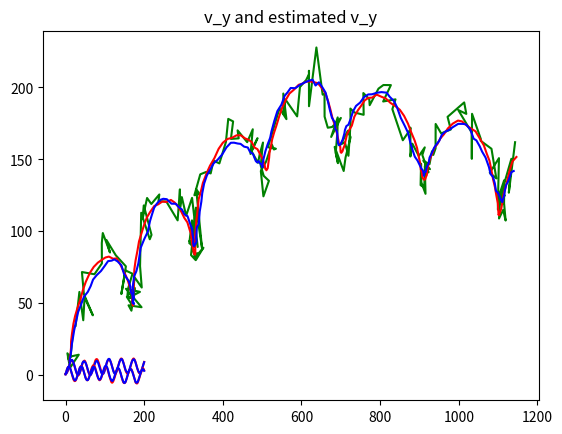

Reproduce this figure in Python.
import numpy as np
import matplotlib.pyplot as plt
import math as mt

wavelength = 5.0

def simulate(init_position = np.array([10, 10]), init_velocity= np.random.rand(2) * 5, delta_time= 1.0, control=0,
             Rt =  np.diag([1.0, 1.0, 0.01, 0.01]), Qt = np.eye(2) * 100, T_step = 200):

    initial_position = init_position

    initial_velocity = init_velocity  # random velocity, [v_x, v_y]

    initial_state = np.stack([initial_position, initial_velocity]).reshape(-1)
    T = T_step  # number of time steps
    delt = delta_time

    R = Rt
    delta = Qt
    velocities = [[initial_velocity[0], initial_velocity[1]]]
    positions = [[initial_position[0], initial_position[1]]]
    initial_measurement = initial_position + np.random.multivariate_normal([0, 0], delta, 1).reshape(-1)
    
    measurements = [[initial_measurement[0], initial_measurement[1]]]
    # motion model, x_t+1 = At * xt + Bt * ut + eps
    # sensor model, z_t = C_t * x_t + del_t

    A = np.array([[1, 0, delt, 0], [0, 1, 0, delt], [0, 0, 1, 0], [0, 0, 0, 1]])
    B = np.array([[0, 0], [0, 0], [1, 0], [0, 1]])
    C = np.array([[1, 0, 0, 0], [0, 1, 0, 0]])

    current_state = initial_state
    for t in range(T):
        time = t * delta_time
        if control == 0:
            u = np.array([0 ,0])
        if control == 1:
            u = np.array([np.sin(time/wavelength), np.cos(time/wavelength)])
        current_state = current_state @ A.T + u @ B.T + np.random.multivariate_normal([0, 0, 0, 0], R, 1).reshape(
            -1)  # current position update.
        measurement_update = current_state @ C.T + np.random.multivariate_normal([0, 0], delta, 1).reshape(-1)

        positions += [[current_state[0], current_state[1]]]
        measurements += [[measurement_update[0], measurement_update[1]]]
        velocities += [[current_state[2], current_state[3]]]

    print(positions)
    print(measurements)
    print(velocities)

    positions = np.array(positions)
    measurements = np.array(measurements)
    velocities = np.array(velocities)

    return positions, measurements, velocities

def Kalman_filter(mu_t_1, sig_t_1, u_t, z_t, del_t = 1.0):
    
    A_t = np.array([[1,0,del_t,0],[0,1,0,del_t],[0 ,0,1,0],[0,0,0,1]], dtype = np.float64)
    B_t = np.array([[0,0],[0,0],[1,0],[0,1]], dtype = np.float64)
    C_t = np.array([[1,0,0,0],[0,1,0,0]], dtype = np.float64)
    Q_t = np.diag([1.0, 1.0, 0.01, 0.01])

    mu_t_dash = np.matmul(A_t,mu_t_1) + np.matmul(B_t, u_t)
    sig_t_dash = np.matmul(A_t, np.matmul(sig_t_1, A_t.T)) + Q_t
    
    R_t = np.eye(2)*100
    interm = np.linalg.inv(np.matmul(C_t, np.matmul(sig_t_dash, C_t.T)) + R_t)
    K_t = np.matmul(sig_t_dash, np.matmul(C_t.T,interm))
    mu_t = mu_t_dash + np.matmul(K_t, (z_t - np.matmul(C_t, mu_t_dash)))
    sig_t = sig_t_dash - np.matmul(K_t, np.matmul(C_t,sig_t_dash))
    
    return  mu_t,sig_t



if __name__ == '__main__':
    delta_time= 1.0
    initial_position = np.array([10, 10])
    u = np.array([0, 0])
    initial_velocity = np.random.rand(2) * 5  # random velocity, [v_x, v_y]
    initial_state = np.stack([initial_position, initial_velocity]).reshape(-1)
    T = 200
    positions, measurements, velocities = simulate( init_position = initial_position, 
                                        init_velocity= initial_velocity, 
                                        delta_time= delta_time, control= 1, 
                                        Rt =  np.diag([1.0, 1.0, 0.01, 0.01]), 
                                        Qt = np.eye(2) * 100, 
                                        T_step = 200)

    mu_0 = initial_state
    sig_0 = np.eye(4)*0.0001
    estimated_positions = [[mu_0[0], mu_0[1]]]
    estimated_velocities = [[mu_0[2], mu_0[3]]]
    mu_t = initial_state
    sig_t = np.eye(4)
    for t in range(T):

        z_t = measurements[t]
        time = t * delta_time
        u_t = np.array([np.sin(time/wavelength), np.cos(time/wavelength)]).T
        if t == 0:
            mu_t_1 = mu_0
            sig_t_1 = sig_0
        else:
            mu_t_1 = mu_t
            sig_t_1 = sig_t
        mu_t, sig_t = Kalman_filter(mu_t_1,sig_t_1,u_t,z_t,delta_time)
        estimated_positions += [[mu_t[0], mu_t[1]]]
        estimated_velocities += [[mu_t[2], mu_t[3]]]
    print(positions)
    estimated_positions = np.array(estimated_positions)
    estimated_velocities = np.array(estimated_velocities)
    print(estimated_positions)

    plt.plot(measurements[:, 0], measurements[:, 1], 'g')
    #plt.show()
    plt.plot(positions[:, 0], positions[:, 1], 'r')
    #plt.show()
    plt.plot(estimated_positions[:, 0], estimated_positions[:, 1], 'b')
    plt.show()

    plt.plot(velocities[:, 0], 'r')
    plt.plot(estimated_velocities[:, 0], 'b')
    plt.title('v_x and estimated v_x')
    plt.show()

    plt.plot(velocities[:, 1], 'r')
    plt.plot(estimated_velocities[:,1], 'b')
    plt.title('v_y and estimated v_y')
    plt.show()


    
